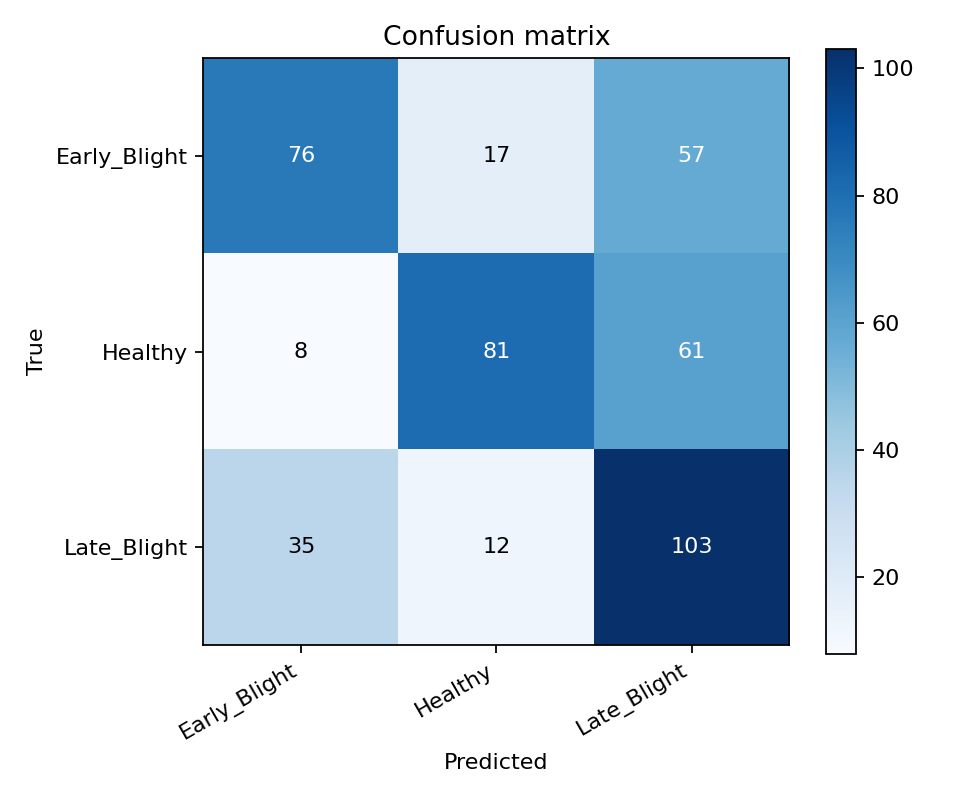

The file beside this chart, header and first rows:
true/pred, Early_Blight, Healthy, Late_Blight
Early_Blight, 76, 17, 57
Healthy, 8, 81, 61
Late_Blight, 35, 12, 103
